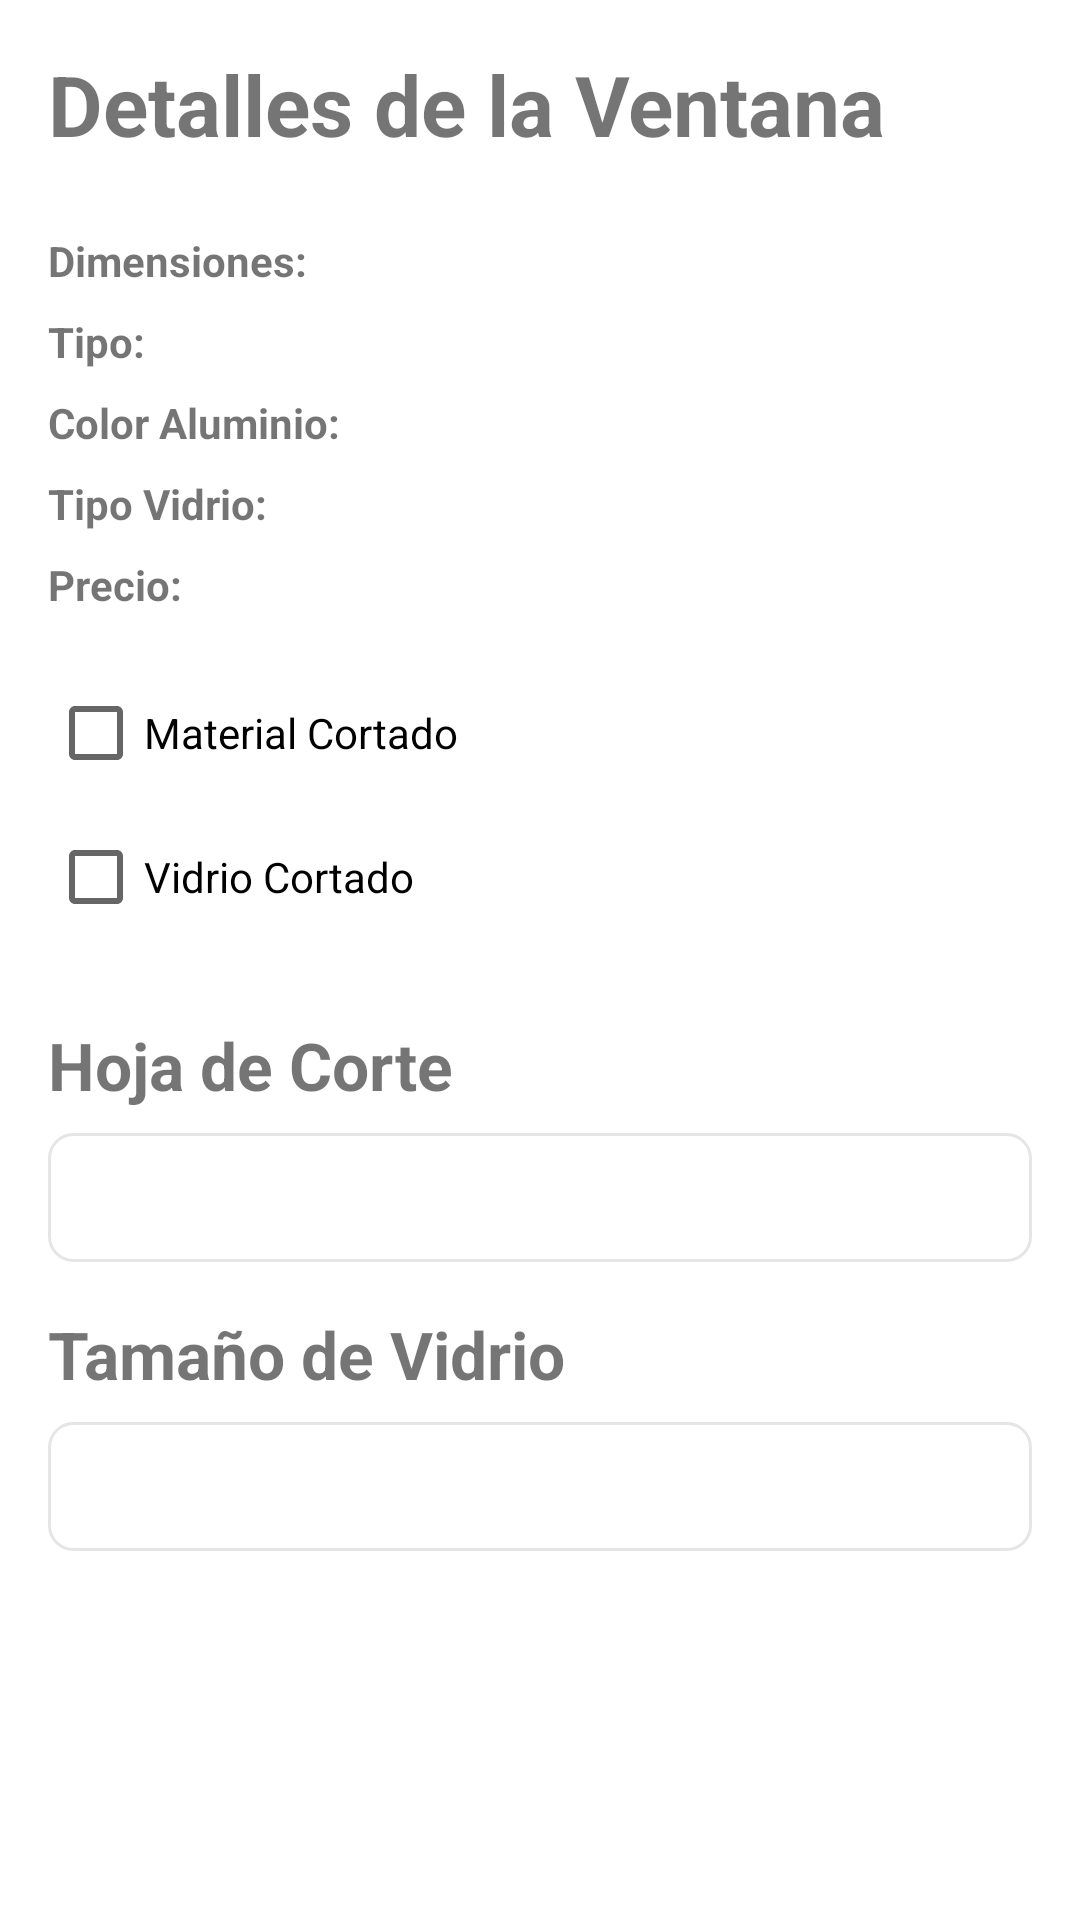

Produce the Android XML layout that renders to this screen, including the resource entries it uses.
<!-- AndroidManifest.xml: application theme Theme.BetaAplication -->
<!-- res/layout/fragment_window_data.xml -->
<?xml version="1.0" encoding="utf-8"?>
<ScrollView xmlns:android="http://schemas.android.com/apk/res/android"
    xmlns:app="http://schemas.android.com/apk/res-auto"
    xmlns:tools="http://schemas.android.com/tools"
    android:layout_width="match_parent"
    android:layout_height="match_parent"
    android:fillViewport="true"
    tools:context=".ui.windows.WindowDataFragment">

    <androidx.constraintlayout.widget.ConstraintLayout
        android:layout_width="match_parent"
        android:layout_height="wrap_content"
        android:padding="16dp">

        <TextView
            android:id="@+id/title_window_details"
            android:layout_width="wrap_content"
            android:layout_height="wrap_content"
            android:text="Detalles de la Ventana"
            android:textSize="28sp"
            android:textStyle="bold"
            app:layout_constraintStart_toStartOf="parent"
            app:layout_constraintTop_toTopOf="parent" />

        
        <TextView
            android:id="@+id/label_window_dimensions"
            android:layout_width="wrap_content"
            android:layout_height="wrap_content"
            android:text="Dimensiones:"
            android:textStyle="bold"
            android:layout_marginTop="24dp"
            app:layout_constraintStart_toStartOf="parent"
            app:layout_constraintTop_toBottomOf="@+id/title_window_details" />

        <TextView
            android:id="@+id/value_window_dimensions"
            android:layout_width="wrap_content"
            android:layout_height="wrap_content"
            android:layout_marginStart="8dp"
            app:layout_constraintStart_toEndOf="@+id/label_window_dimensions"
            app:layout_constraintTop_toTopOf="@+id/label_window_dimensions"
            tools:text="150cm x 120cm" />

        <TextView
            android:id="@+id/label_window_type"
            android:layout_width="wrap_content"
            android:layout_height="wrap_content"
            android:text="Tipo:"
            android:textStyle="bold"
            android:layout_marginTop="8dp"
            app:layout_constraintStart_toStartOf="parent"
            app:layout_constraintTop_toBottomOf="@+id/label_window_dimensions" />

        <TextView
            android:id="@+id/value_window_type"
            android:layout_width="wrap_content"
            android:layout_height="wrap_content"
            android:layout_marginStart="8dp"
            app:layout_constraintStart_toEndOf="@+id/label_window_type"
            app:layout_constraintTop_toTopOf="@+id/label_window_type"
            tools:text="Corredera Linea 20" />

        
        <TextView
            android:id="@+id/label_aluminum_color"
            android:layout_width="wrap_content"
            android:layout_height="wrap_content"
            android:text="Color Aluminio:"
            android:textStyle="bold"
            android:layout_marginTop="8dp"
            app:layout_constraintStart_toStartOf="parent"
            app:layout_constraintTop_toBottomOf="@+id/label_window_type" />

        <TextView
            android:id="@+id/value_aluminum_color"
            android:layout_width="wrap_content"
            android:layout_height="wrap_content"
            android:layout_marginStart="8dp"
            app:layout_constraintStart_toEndOf="@+id/label_aluminum_color"
            app:layout_constraintTop_toTopOf="@+id/label_aluminum_color"
            tools:text="Blanco" />

        
        <TextView
            android:id="@+id/label_crystal_type"
            android:layout_width="wrap_content"
            android:layout_height="wrap_content"
            android:text="Tipo Vidrio:"
            android:textStyle="bold"
            android:layout_marginTop="8dp"
            app:layout_constraintStart_toStartOf="parent"
            app:layout_constraintTop_toBottomOf="@+id/label_aluminum_color" />

        <TextView
            android:id="@+id/value_crystal_type"
            android:layout_width="wrap_content"
            android:layout_height="wrap_content"
            android:layout_marginStart="8dp"
            app:layout_constraintStart_toEndOf="@+id/label_crystal_type"
            app:layout_constraintTop_toTopOf="@+id/label_crystal_type"
            tools:text="Incoloro 4mm" />

        <TextView
            android:id="@+id/label_window_price"
            android:layout_width="wrap_content"
            android:layout_height="wrap_content"
            android:text="Precio:"
            android:textStyle="bold"
            android:layout_marginTop="8dp"
            app:layout_constraintStart_toStartOf="parent"
            app:layout_constraintTop_toBottomOf="@+id/label_crystal_type" />

        <TextView
            android:id="@+id/value_window_price"
            android:layout_width="wrap_content"
            android:layout_height="wrap_content"
            android:layout_marginStart="8dp"
            app:layout_constraintStart_toEndOf="@+id/label_window_price"
            app:layout_constraintTop_toTopOf="@+id/label_window_price"
            tools:text="$ 120.000" />

        
        <CheckBox
            android:id="@+id/checkbox_material_cut"
            android:layout_width="wrap_content"
            android:layout_height="wrap_content"
            android:text="Material Cortado"
            android:layout_marginTop="16dp"
            app:layout_constraintStart_toStartOf="parent"
            app:layout_constraintTop_toBottomOf="@+id/label_window_price"/>

        <CheckBox
            android:id="@+id/checkbox_glass_cut"
            android:layout_width="wrap_content"
            android:layout_height="wrap_content"
            android:text="Vidrio Cortado"
            app:layout_constraintStart_toStartOf="parent"
            app:layout_constraintTop_toBottomOf="@+id/checkbox_material_cut"/>

        
        <TextView
            android:id="@+id/title_cutting_sheet"
            android:layout_width="wrap_content"
            android:layout_height="wrap_content"
            android:text="Hoja de Corte"
            android:textSize="22sp"
            android:textStyle="bold"
            android:layout_marginTop="24dp"
            app:layout_constraintStart_toStartOf="parent"
            app:layout_constraintTop_toBottomOf="@+id/checkbox_glass_cut" />

        <TextView
            android:id="@+id/value_cutting_sheet_details"
            android:layout_width="0dp"
            android:layout_height="wrap_content"
            android:layout_marginTop="8dp"
            android:lineSpacingExtra="4dp"
            android:fontFamily="monospace"
            android:background="@drawable/list_border"
            android:padding="12dp"
            tools:text="Riel Superior: 150cm (1 unidad)\nBatiente: 116.6cm (2 unidades)"
            app:layout_constraintStart_toStartOf="parent"
            app:layout_constraintEnd_toEndOf="parent"
            app:layout_constraintTop_toBottomOf="@+id/title_cutting_sheet" />

        
        <TextView
            android:id="@+id/title_glass_size"
            android:layout_width="wrap_content"
            android:layout_height="wrap_content"
            android:text="Tamaño de Vidrio"
            android:textSize="22sp"
            android:textStyle="bold"
            android:layout_marginTop="16dp"
            app:layout_constraintStart_toStartOf="parent"
            app:layout_constraintTop_toBottomOf="@+id/value_cutting_sheet_details" />

        <TextView
            android:id="@+id/value_glass_size_details"
            android:layout_width="0dp"
            android:layout_height="wrap_content"
            android:layout_marginTop="8dp"
            android:lineSpacingExtra="4dp"
            android:fontFamily="monospace"
            android:background="@drawable/list_border"
            android:padding="12dp"
            tools:text="76.5cm x 115.5cm (2 unidades)"
            app:layout_constraintStart_toStartOf="parent"
            app:layout_constraintEnd_toEndOf="parent"
            app:layout_constraintTop_toBottomOf="@+id/title_glass_size" />

    </androidx.constraintlayout.widget.ConstraintLayout>

</ScrollView>
<!-- resources referenced by this layout -->
<resources>
  <!-- drawable list_border (drawable) -->
  <?xml version="1.0" encoding="utf-8"?>
  <shape xmlns:android="http://schemas.android.com/apk/res/android"
      android:shape="rectangle">
      <stroke
          android:width="1dp"
          android:color="#1A000000" /> 
      <corners android:radius="8dp" />
  </shape>
  <style name="Theme.BetaAplication" parent="Theme.MaterialComponents.DayNight.DarkActionBar">
          
          <item name="colorPrimary">@color/colorPrimary</item>
          <item name="colorPrimaryVariant">@color/colorPrimaryVariant</item>
          <item name="colorOnPrimary">@color/colorTextPrimary</item>
          
          <item name="colorSecondary">@color/colorSecondary</item>
          <item name="colorSecondaryVariant">@color/colorSecondaryVariant</item>
          <item name="colorOnSecondary">@color/colorTextSecondary</item>
          
          <item name="android:statusBarColor">?attr/colorPrimaryVariant</item>
          
      </style>
  <color name="colorPrimary">#b5b5b5</color>
  <color name="colorPrimaryVariant">#000000</color>
  <color name="colorTextPrimary">#303030</color>
  <color name="colorSecondary">#4A90E2</color>
  <color name="colorSecondaryVariant">#00f011</color>
  <color name="colorTextSecondary">#00f011</color>
</resources>
